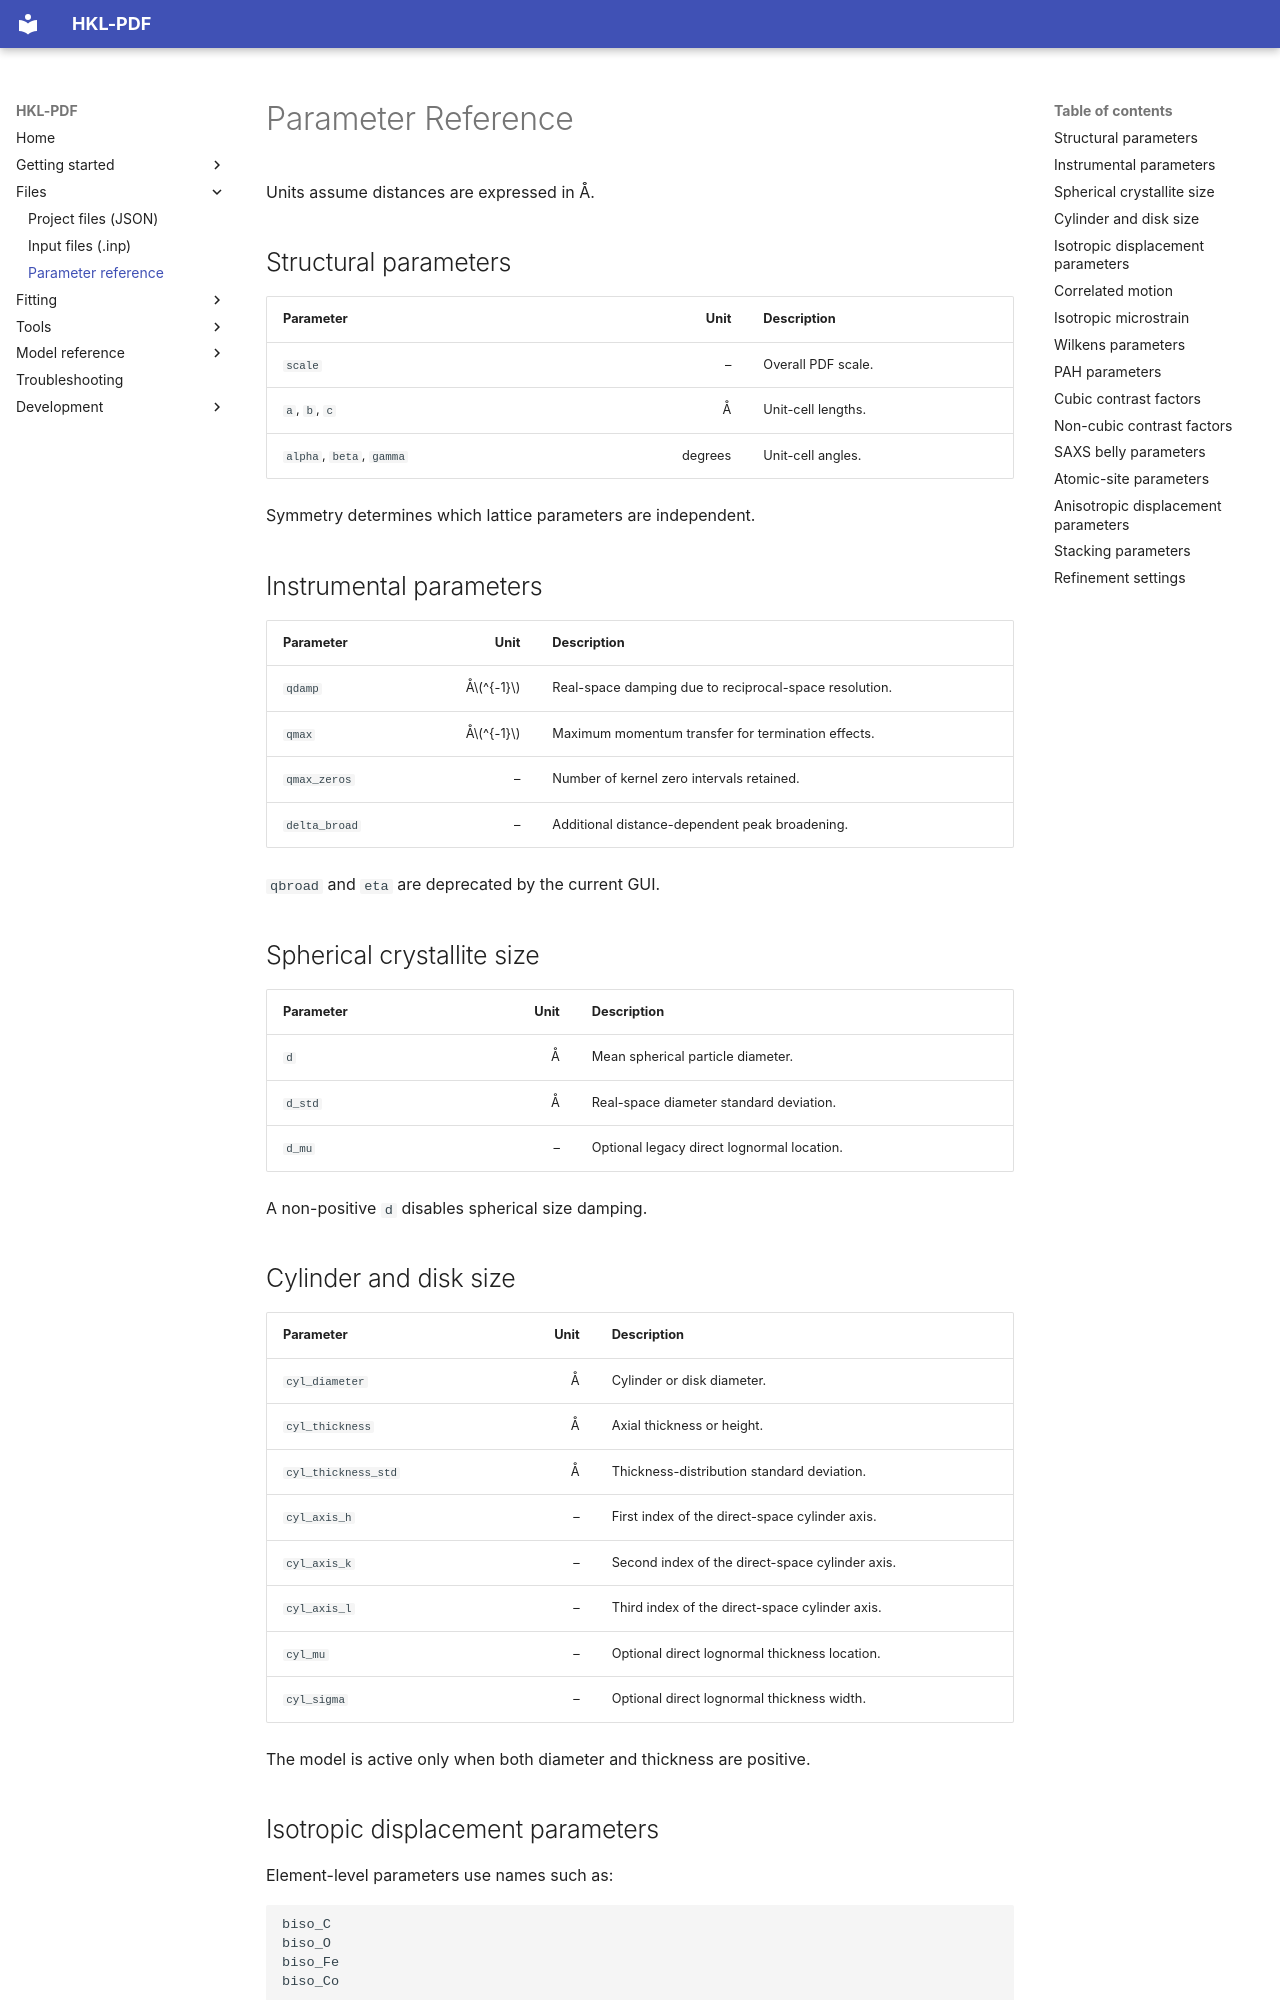

repository: MalaguttiMarcelo/HKL-PDF · page: parameters/index.html · generator: mkdocs

# Parameter Reference

Units assume distances are expressed in Å.

## Structural parameters

| Parameter | Unit | Description |
|---|---:|---|
| `scale` | – | Overall PDF scale. |
| `a`, `b`, `c` | Å | Unit-cell lengths. |
| `alpha`, `beta`, `gamma` | degrees | Unit-cell angles. |

Symmetry determines which lattice parameters are independent.

## Instrumental parameters

| Parameter | Unit | Description |
|---|---:|---|
| `qdamp` | Å$^{-1}$ | Real-space damping due to reciprocal-space resolution. |
| `qmax` | Å$^{-1}$ | Maximum momentum transfer for termination effects. |
| `qmax_zeros` | – | Number of kernel zero intervals retained. |
| `delta_broad` | – | Additional distance-dependent peak broadening. |

`qbroad` and `eta` are deprecated by the current GUI.

## Spherical crystallite size

| Parameter | Unit | Description |
|---|---:|---|
| `d` | Å | Mean spherical particle diameter. |
| `d_std` | Å | Real-space diameter standard deviation. |
| `d_mu` | – | Optional legacy direct lognormal location. |

A non-positive `d` disables spherical size damping.

## Cylinder and disk size

| Parameter | Unit | Description |
|---|---:|---|
| `cyl_diameter` | Å | Cylinder or disk diameter. |
| `cyl_thickness` | Å | Axial thickness or height. |
| `cyl_thickness_std` | Å | Thickness-distribution standard deviation. |
| `cyl_axis_h` | – | First index of the direct-space cylinder axis. |
| `cyl_axis_k` | – | Second index of the direct-space cylinder axis. |
| `cyl_axis_l` | – | Third index of the direct-space cylinder axis. |
| `cyl_mu` | – | Optional direct lognormal thickness location. |
| `cyl_sigma` | – | Optional direct lognormal thickness width. |

The model is active only when both diameter and thickness are positive.
